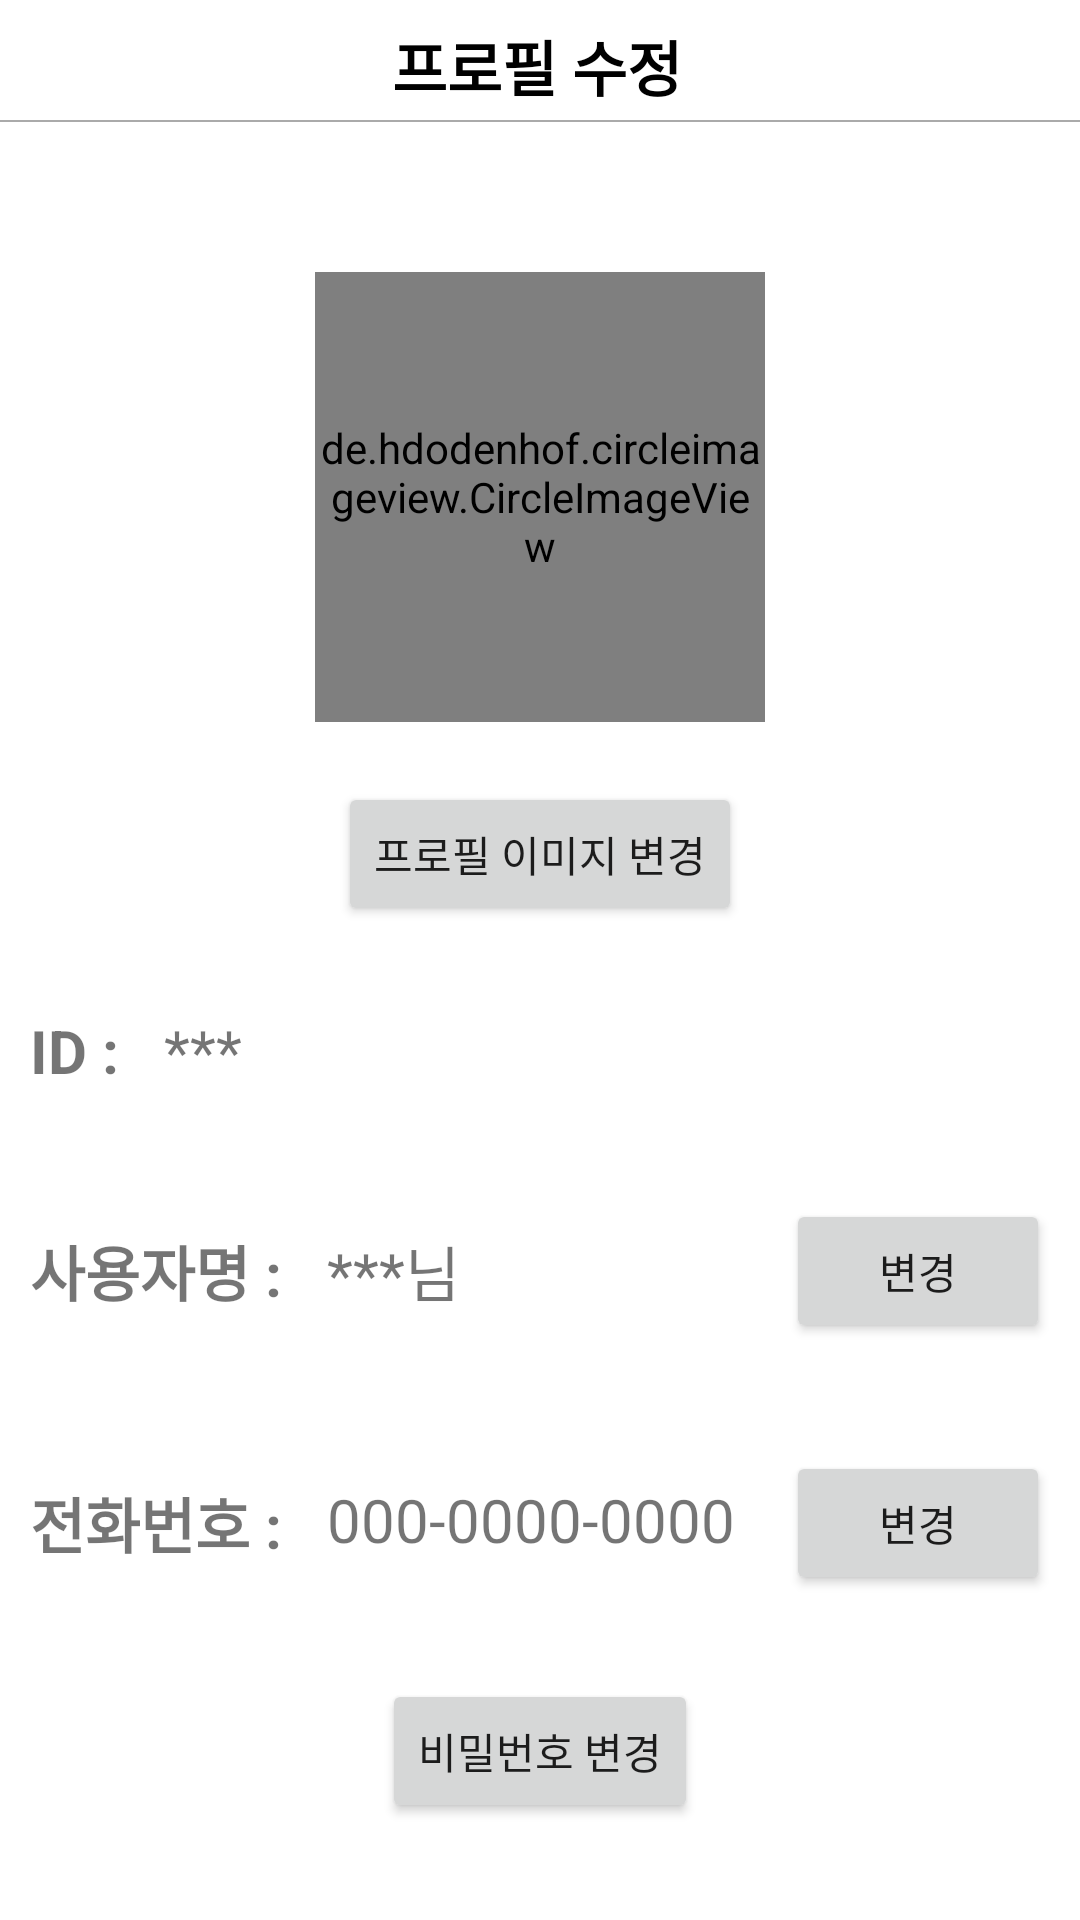

Layout XML and referenced resources for this Android screen:
<!-- AndroidManifest.xml: application theme AppTheme -->
<!-- res/layout/activity_update_profile.xml -->
<?xml version="1.0" encoding="utf-8"?>
<LinearLayout xmlns:android="http://schemas.android.com/apk/res/android"
    xmlns:app="http://schemas.android.com/apk/res-auto"
    xmlns:tools="http://schemas.android.com/tools"
    android:layout_width="match_parent"
    android:layout_height="match_parent"
    tools:context=".UpdateProfile"
    android:orientation="vertical"
    >

    <LinearLayout
        android:layout_width="match_parent"
        android:layout_height="40dp"
        android:weightSum="10"
        >

        <ImageButton
            android:id="@+id/back_btn"
            android:layout_width="40dp"
            android:layout_height="match_parent"
            android:layout_weight="0.5"
            android:src="@drawable/back_btn"
            android:background="#fff"
            android:scaleType="fitXY"
            />

        <TextView
            android:layout_width="match_parent"
            android:layout_height="match_parent"
            android:text="프로필 수정"
            android:layout_gravity="center"
            android:textSize="20dp"
            android:textStyle="bold"
            android:layout_marginTop="5dp"
            android:layout_marginRight="40dp"
            android:textColor="#000000"
            android:layout_weight="9.5"
            android:textAlignment="center"
            />
    </LinearLayout>


    <View
        android:layout_width="match_parent"
        android:layout_height="2px"
        android:background="#aaa"></View>


    <de.hdodenhof.circleimageview.CircleImageView
        android:id="@+id/update_profileimg"
        android:layout_width="150dp"
        android:layout_height="150dp"
        android:layout_gravity="center"
        android:layout_marginTop="50dp"
        android:src="@drawable/user_profile"
        app:civ_border_color="#dcdcdc"
        app:civ_border_overlay="true"
        app:civ_border_width="5dp"
        app:civ_circle_background_color="#ffffff"
        />
    <android.support.constraint.ConstraintLayout
        android:layout_width="match_parent"
        android:layout_height="wrap_content"
        android:layout_marginTop="20dp"
        >

        <Button
            android:id="@+id/update_profile_img_btn"
            android:layout_width="wrap_content"
            android:layout_height="wrap_content"
            android:text="프로필 이미지 변경"
            app:layout_constraintBottom_toBottomOf="parent"
            app:layout_constraintEnd_toEndOf="parent"
            app:layout_constraintStart_toStartOf="parent"
            app:layout_constraintTop_toTopOf="parent" />
    </android.support.constraint.ConstraintLayout>
    <android.support.constraint.ConstraintLayout
        android:layout_width="match_parent"
        android:layout_height="wrap_content"
        android:layout_marginTop="20dp"
        >

        <TextView
            android:id="@+id/userId"
            android:layout_width="wrap_content"
            android:layout_height="wrap_content"
            android:text="ID : "
            android:textSize="20dp"
            android:textStyle="bold"
            android:layout_marginStart="10dp"
            app:layout_constraintBottom_toBottomOf="parent"
            app:layout_constraintStart_toStartOf="parent"
            app:layout_constraintTop_toTopOf="parent" />

        <TextView
            android:id="@+id/update_userid"
            android:layout_width="wrap_content"
            android:layout_height="wrap_content"
            android:layout_marginBottom="8dp"
            android:layout_marginEnd="8dp"
            android:layout_marginStart="10dp"
            android:text="***"
            android:textSize="20dp"
            app:layout_constraintBottom_toBottomOf="parent"
            app:layout_constraintEnd_toEndOf="parent"
            app:layout_constraintHorizontal_bias="0.0"
            app:layout_constraintStart_toEndOf="@id/userId"
            app:layout_constraintTop_toTopOf="@+id/userId"
            app:layout_constraintVertical_bias="0.0" />


    </android.support.constraint.ConstraintLayout>

        <android.support.constraint.ConstraintLayout
            android:layout_width="match_parent"
            android:layout_height="wrap_content"
            android:layout_marginTop="20dp"
            >

            <TextView
                android:id="@+id/userName"
                android:layout_width="wrap_content"
                android:layout_height="wrap_content"
                android:text="사용자명 : "
                android:textSize="20dp"
                android:textStyle="bold"
                android:layout_marginStart="10dp"
                app:layout_constraintBottom_toBottomOf="parent"
                app:layout_constraintStart_toStartOf="parent"
                app:layout_constraintTop_toTopOf="parent" />

            <TextView
                android:id="@+id/update_profile_username_txt"
                android:layout_width="wrap_content"
                android:layout_height="wrap_content"
                android:layout_marginStart="10dp"
                android:text="***님"
                android:textSize="20dp"
                app:layout_constraintStart_toEndOf="@id/userName"
                app:layout_constraintTop_toTopOf="@+id/userName" />

            <Button
                android:id="@+id/update_profile_username_update_btn"
                android:layout_width="wrap_content"
                android:layout_height="wrap_content"
                android:layout_marginBottom="8dp"
                android:layout_marginTop="8dp"
                android:text="변경"
                android:layout_marginEnd="10dp"
                app:layout_constraintBottom_toBottomOf="parent"
                app:layout_constraintEnd_toEndOf="parent"
                app:layout_constraintTop_toTopOf="parent" />
        </android.support.constraint.ConstraintLayout>


        <android.support.constraint.ConstraintLayout
            android:layout_width="match_parent"
            android:layout_height="wrap_content"
            android:layout_marginTop="20dp"
            >

            <TextView
                android:id="@+id/phonNum"
                android:layout_width="wrap_content"
                android:layout_height="wrap_content"
                android:text="전화번호 : "
                android:textSize="20dp"
                android:textStyle="bold"
                android:layout_marginStart="10dp"
                app:layout_constraintBottom_toBottomOf="parent"
                app:layout_constraintStart_toStartOf="parent"
                app:layout_constraintTop_toTopOf="parent" />

            <TextView
                android:id="@+id/update_profile_phonnum_txt"
                android:layout_width="wrap_content"
                android:layout_height="wrap_content"
                android:layout_marginStart="10dp"
                android:text="000-0000-0000"
                android:textSize="20dp"
                app:layout_constraintStart_toEndOf="@id/phonNum"
                app:layout_constraintTop_toTopOf="@+id/phonNum" />

            <Button
                android:id="@+id/update_profile_phonenum_update_btn"
                android:layout_width="wrap_content"
                android:layout_height="wrap_content"
                android:layout_marginBottom="8dp"
                android:layout_marginTop="8dp"
                android:text="변경"
                android:layout_marginEnd="10dp"

                app:layout_constraintBottom_toBottomOf="parent"
                app:layout_constraintEnd_toEndOf="parent"
                app:layout_constraintTop_toTopOf="parent" />
        </android.support.constraint.ConstraintLayout>

        <Button
            android:id="@+id/update_profile_password_btn"
            android:layout_width="wrap_content"
            android:layout_height="wrap_content"
            android:layout_gravity="center"
            android:layout_marginTop="20dp"
            android:text="비밀번호 변경" />


</LinearLayout>
<!-- resources referenced by this layout -->
<resources>

</resources>
